Photos from the image-classification dataset "DipteraDataset" in the GitHub repository newbruns19/instatsMLUP_Courses. Its 5 classes are: Chrysomya, Lucilia, Rhiniinae, Sarcophaga, Stomorhina.

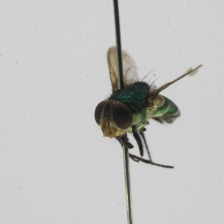
Label: Rhiniinae

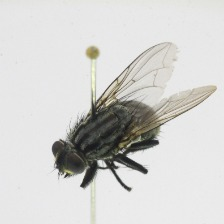
Label: Sarcophaga

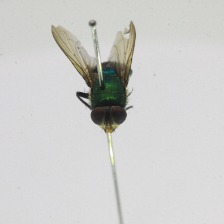
Label: Rhiniinae

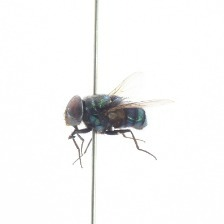
Label: Chrysomya

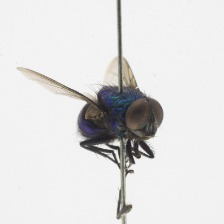
Label: Lucilia

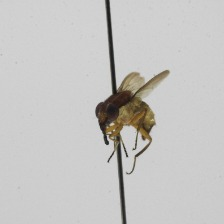
Label: Stomorhina
